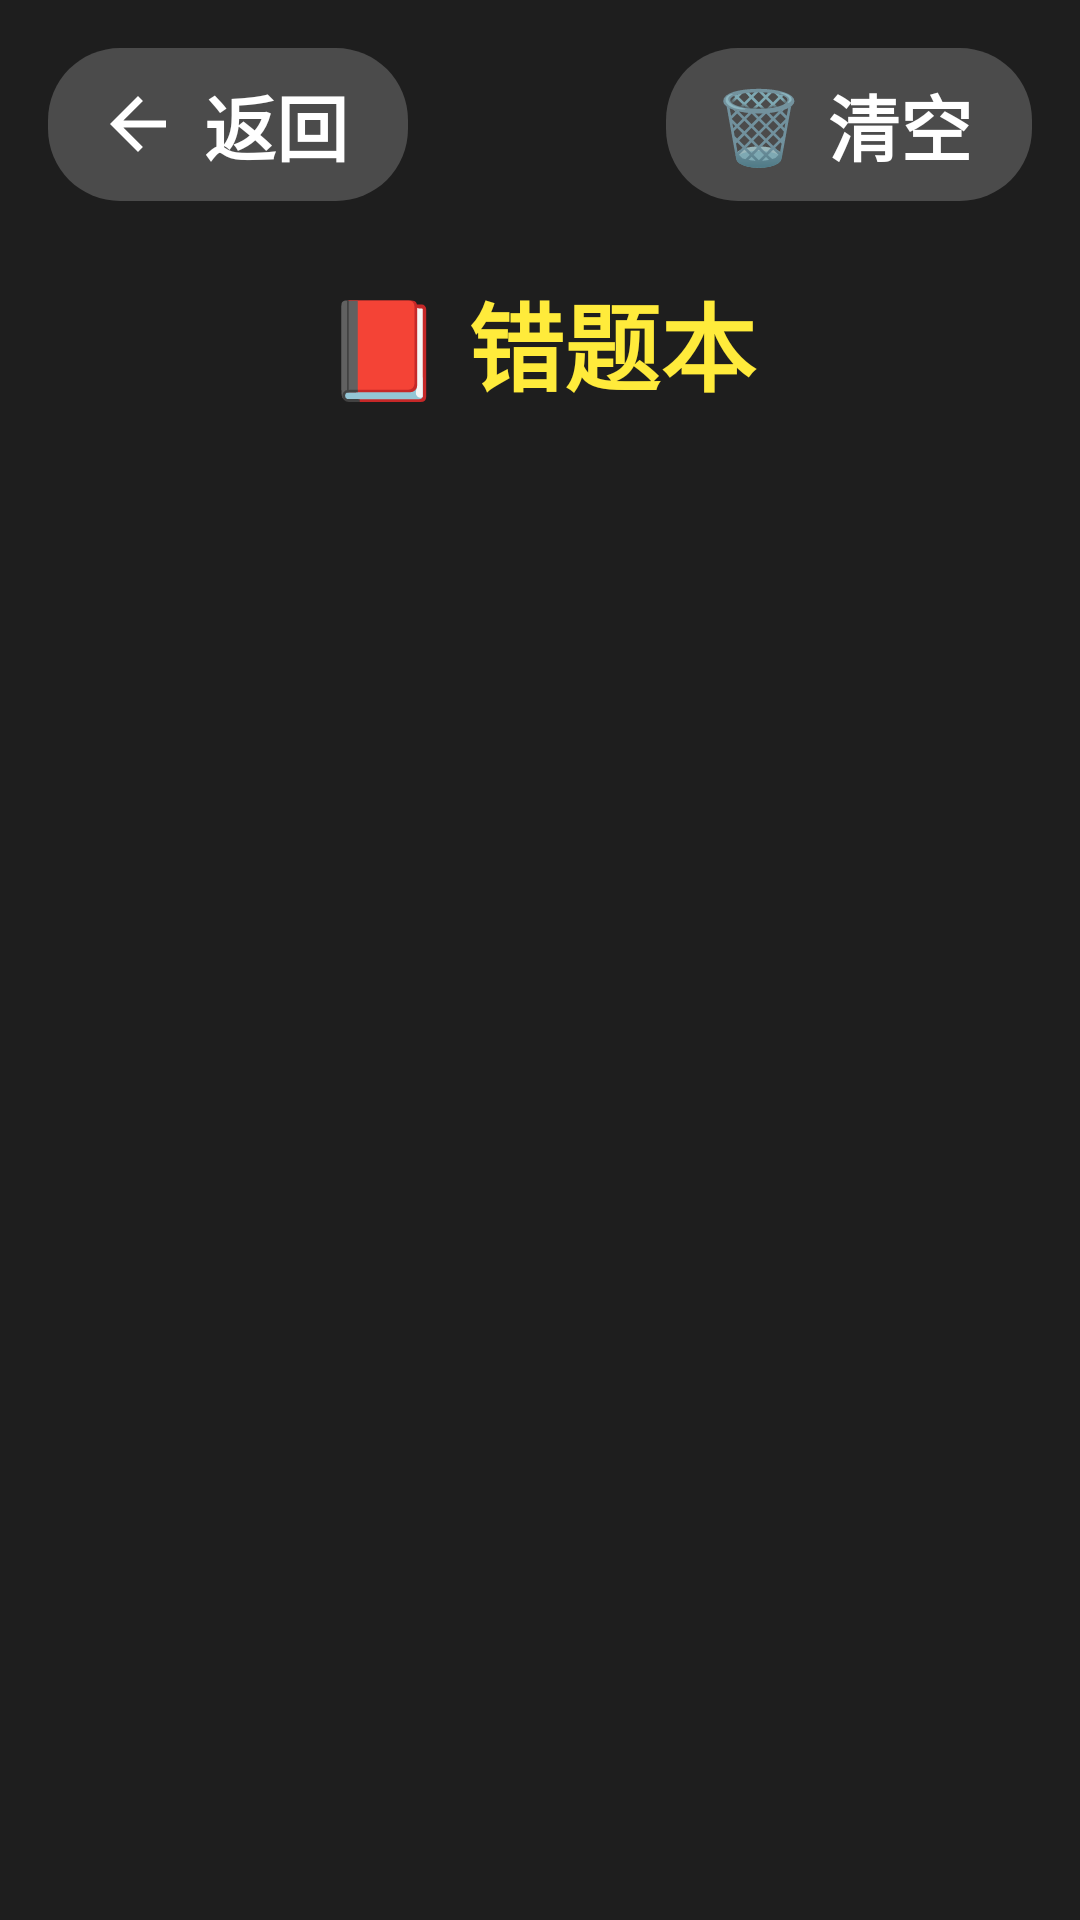

Layout XML and referenced resources for this Android screen:
<!-- AndroidManifest.xml: application theme Theme.ChineseLearning -->
<!-- res/layout/fragment_mistake_book.xml -->
<?xml version="1.0" encoding="utf-8"?>
<LinearLayout xmlns:android="http://schemas.android.com/apk/res/android"
    android:layout_width="match_parent"
    android:layout_height="match_parent"
    android:orientation="vertical"
    android:background="#1E1E1E">

    
    <LinearLayout
        android:layout_width="match_parent"
        android:layout_height="wrap_content"
        android:orientation="horizontal"
        android:gravity="center_vertical"
        android:padding="16dp">

        <LinearLayout
            android:id="@+id/tv_back"
            android:layout_width="wrap_content"
            android:layout_height="wrap_content"
            android:orientation="horizontal"
            android:gravity="center_vertical"
            android:focusable="true"
            android:clickable="true"
            android:background="@drawable/bg_back_button"
            android:paddingStart="16dp"
            android:paddingEnd="20dp"
            android:paddingTop="8dp"
            android:paddingBottom="8dp">

            <ImageView
                android:layout_width="28dp"
                android:layout_height="28dp"
                android:src="@drawable/ic_back"
                android:layout_marginEnd="8dp" />

            <TextView
                android:layout_width="wrap_content"
                android:layout_height="wrap_content"
                android:text="返回"
                android:textSize="24sp"
                android:textColor="#FFFFFF"
                android:textStyle="bold" />
        </LinearLayout>

        <View
            android:layout_width="0dp"
            android:layout_height="1dp"
            android:layout_weight="1" />

        <LinearLayout
            android:id="@+id/tv_clear"
            android:layout_width="wrap_content"
            android:layout_height="wrap_content"
            android:orientation="horizontal"
            android:gravity="center_vertical"
            android:focusable="true"
            android:clickable="true"
            android:background="@drawable/bg_back_button"
            android:paddingStart="16dp"
            android:paddingEnd="20dp"
            android:paddingTop="8dp"
            android:paddingBottom="8dp">

            <TextView
                android:layout_width="wrap_content"
                android:layout_height="wrap_content"
                android:text="🗑"
                android:textSize="24sp" />

            <TextView
                android:layout_width="wrap_content"
                android:layout_height="wrap_content"
                android:text="清空"
                android:textSize="24sp"
                android:textColor="#FFFFFF"
                android:textStyle="bold"
                android:layout_marginStart="8dp" />
        </LinearLayout>
    </LinearLayout>

    
    <TextView
        android:layout_width="match_parent"
        android:layout_height="wrap_content"
        android:text="📕 错题本"
        android:textSize="32sp"
        android:textColor="#FFEB3B"
        android:textStyle="bold"
        android:gravity="center"
        android:layout_marginTop="8dp"
        android:layout_marginBottom="16dp" />

    
    <androidx.recyclerview.widget.RecyclerView
        android:id="@+id/recycler_mistakes"
        android:layout_width="match_parent"
        android:layout_height="0dp"
        android:layout_weight="1"
        android:padding="16dp"
        android:clipToPadding="false"
        android:focusable="true"
        android:focusableInTouchMode="true" />

    
    <TextView
        android:id="@+id/tv_empty"
        android:layout_width="match_parent"
        android:layout_height="0dp"
        android:layout_weight="1"
        android:text="🎉 太棒了！暂时没有错题"
        android:textSize="24sp"
        android:textColor="#888888"
        android:gravity="center"
        android:visibility="gone" />

</LinearLayout>
<!-- resources referenced by this layout -->
<resources>
  <!-- drawable bg_back_button (drawable) -->
  <?xml version="1.0" encoding="utf-8"?>
  <selector xmlns:android="http://schemas.android.com/apk/res/android">
      
      <item android:state_focused="true">
          <shape android:shape="rectangle">
              <solid android:color="#FF9800" />
              <corners android:radius="24dp" />
              <stroke android:width="3dp" android:color="#FFFFFF" />
          </shape>
      </item>
      
      <item>
          <shape android:shape="rectangle">
              <solid android:color="#33FFFFFF" />
              <corners android:radius="24dp" />
          </shape>
      </item>
  </selector>
  <!-- drawable ic_back (drawable) -->
  <?xml version="1.0" encoding="utf-8"?>
  <vector xmlns:android="http://schemas.android.com/apk/res/android"
      android:width="32dp"
      android:height="32dp"
      android:viewportWidth="24"
      android:viewportHeight="24">
      
      <path
          android:fillColor="#FFFFFF"
          android:pathData="M20,11H7.83l5.59,-5.59L12,4l-8,8 8,8 1.41,-1.41L7.83,13H20v-2z" />
  </vector>
  <style name="Theme.ChineseLearning" parent="Theme.AppCompat.NoActionBar">
          <item name="android:windowBackground">@color/black</item>
          <item name="android:colorPrimary">@color/purple_500</item>
          <item name="android:colorPrimaryDark">@color/purple_700</item>
          <item name="android:colorAccent">@color/teal_200</item>
      </style>
  <!-- not gathered from this repository: default colours our renderer supplied (Android Studio template values) -->
  <color name="purple_500">#FF6200EE</color>
  <color name="purple_700">#FF3700B3</color>
  <color name="teal_200">#FF03DAC5</color>
  <color name="black">#FF000000</color>
</resources>
